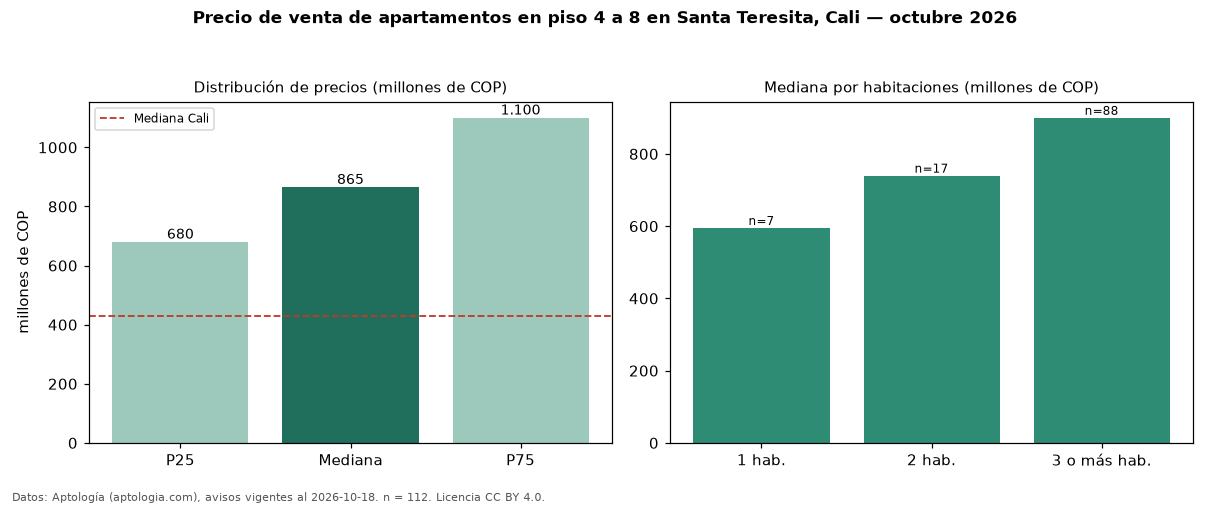

Source data for this figure (header and first rows):
seccion, metrica, valor, moneda, n
filtro, piso2, en piso 4 a 8, , 112
precio, p25, 680000000, COP, 112
precio, mediana, 865000000, COP, 112
precio, p75, 1100000000, COP, 112
precio, minimo, 235000000, COP, 112
precio, maximo, 1950000000, COP, 112
m2, mediana_precio_m2, 5395518, COP, 112
m2, area_mediana_m2, 158.5, m2, 112
admin, mediana_admin_mes, 1143000, COP, 105
banos, mediana_banos, 3.0, , 
parqueadero, pct_con_parqueadero, 99.1, %, 112
estrato, estrato_mas_frecuente, 6, , 112
habitaciones, 1, 595000000, COP, 7
habitaciones, 2, 740000000, COP, 17
habitaciones, 3+, 900000000, COP, 88
ciudad, mediana_ciudad_referencia, 430000000, COP, 
ciudad, mediana_m2_ciudad, 4650000, COP, 
fuente, fecha_datos, 2026-10-18, , 
fuente, atribucion, https://www.aptologia.com/venta/cali/san…, , 
fuente, licencia, CC BY 4.0, , 
